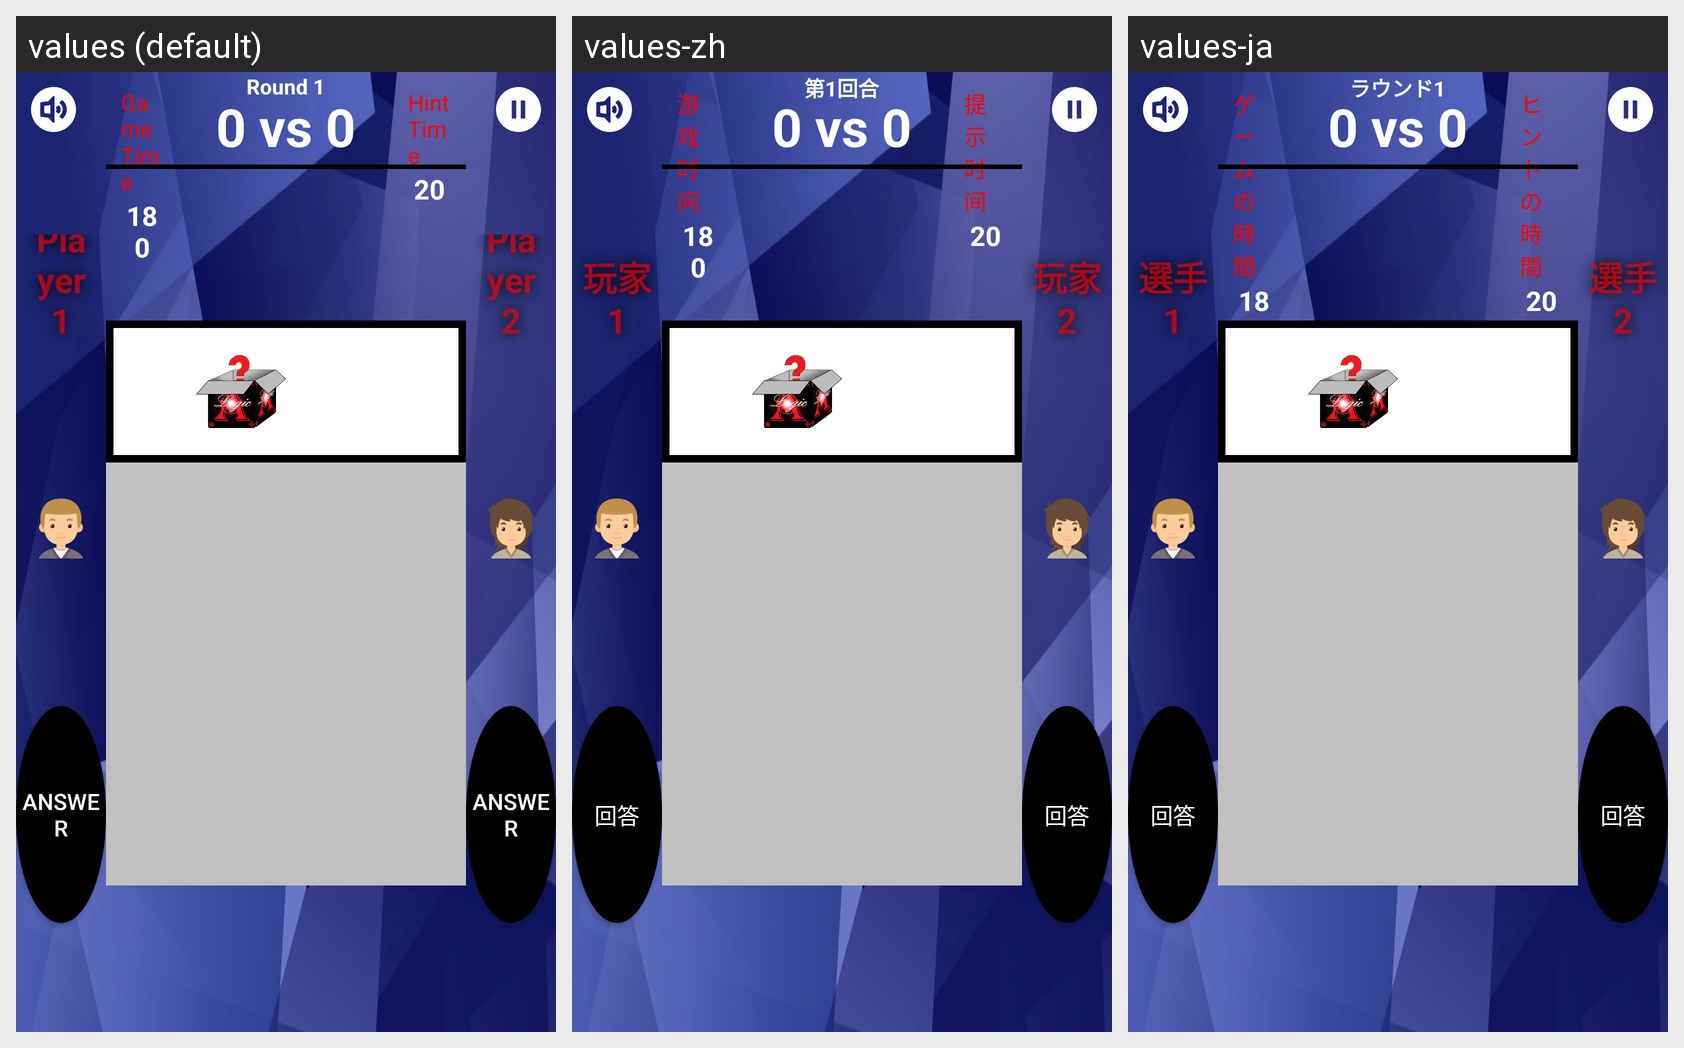

Locale-by-locale string values for the Android screen shown in this grid:
Android screen res/layout/activity_game.xml rendered under 3 locales, left to right: values (default), values-zh, values-ja. Device: Nexus 5 (rendered at 1080×1920; each locale shown at half size, 540×960, under a caption strip naming it); theme AppTheme.
Strings drawn on this screen, with the default value and each locale's value (text and hints the layout hard-codes, and strings that could not be matched under every locale, appear in the picture but are not listed):

player1
  values: Player 1
  values-zh: 玩家 1
  values-ja: 選手 1

answer_label
  values: Answer
  values-zh: 回答
  values-ja: 回答

initial_score
  values: 0 vs 0
  values-zh: 0 vs 0  [not translated; the default value is used]
  values-ja: 0 vs 0  [not translated; the default value is used]

initial_round
  values: Round 1
  values-zh: 第1回合
  values-ja: ラウンド1

game_time_prompt
  values: Game Time
  values-zh: 游戏时间
  values-ja: ゲームの時間

initial_round_time
  values: 180
  values-zh: 180  [not translated; the default value is used]
  values-ja: 180  [not translated; the default value is used]

hint_time_prompt
  values: Hint Time
  values-zh: 提示时间
  values-ja: ヒントの時間

initial_hint_time
  values: 20
  values-zh: 20  [not translated; the default value is used]
  values-ja: 20  [not translated; the default value is used]

player2
  values: Player 2
  values-zh: 玩家 2
  values-ja: 選手 2
